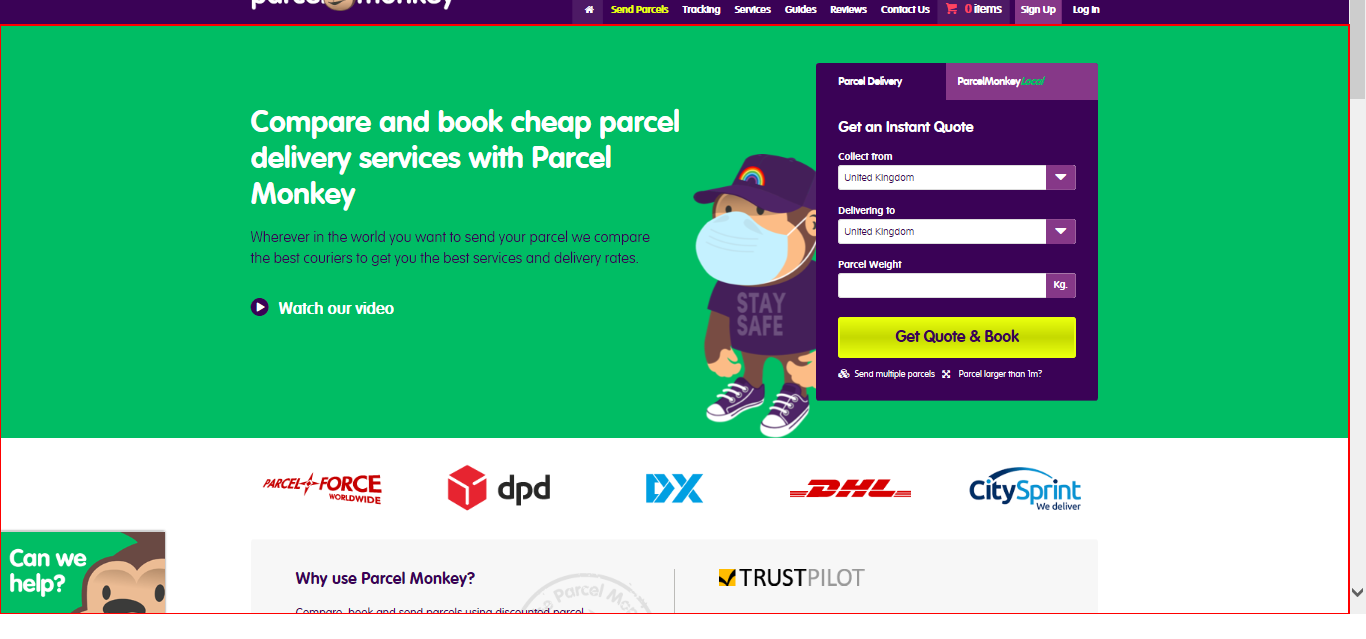
Task: Robotic Enterprise Framework
Workflow: InitAllApplications

Step 1: find the element in window 'Parcel Monkey: Compare Parcel Delivery & Courier Quotes'
